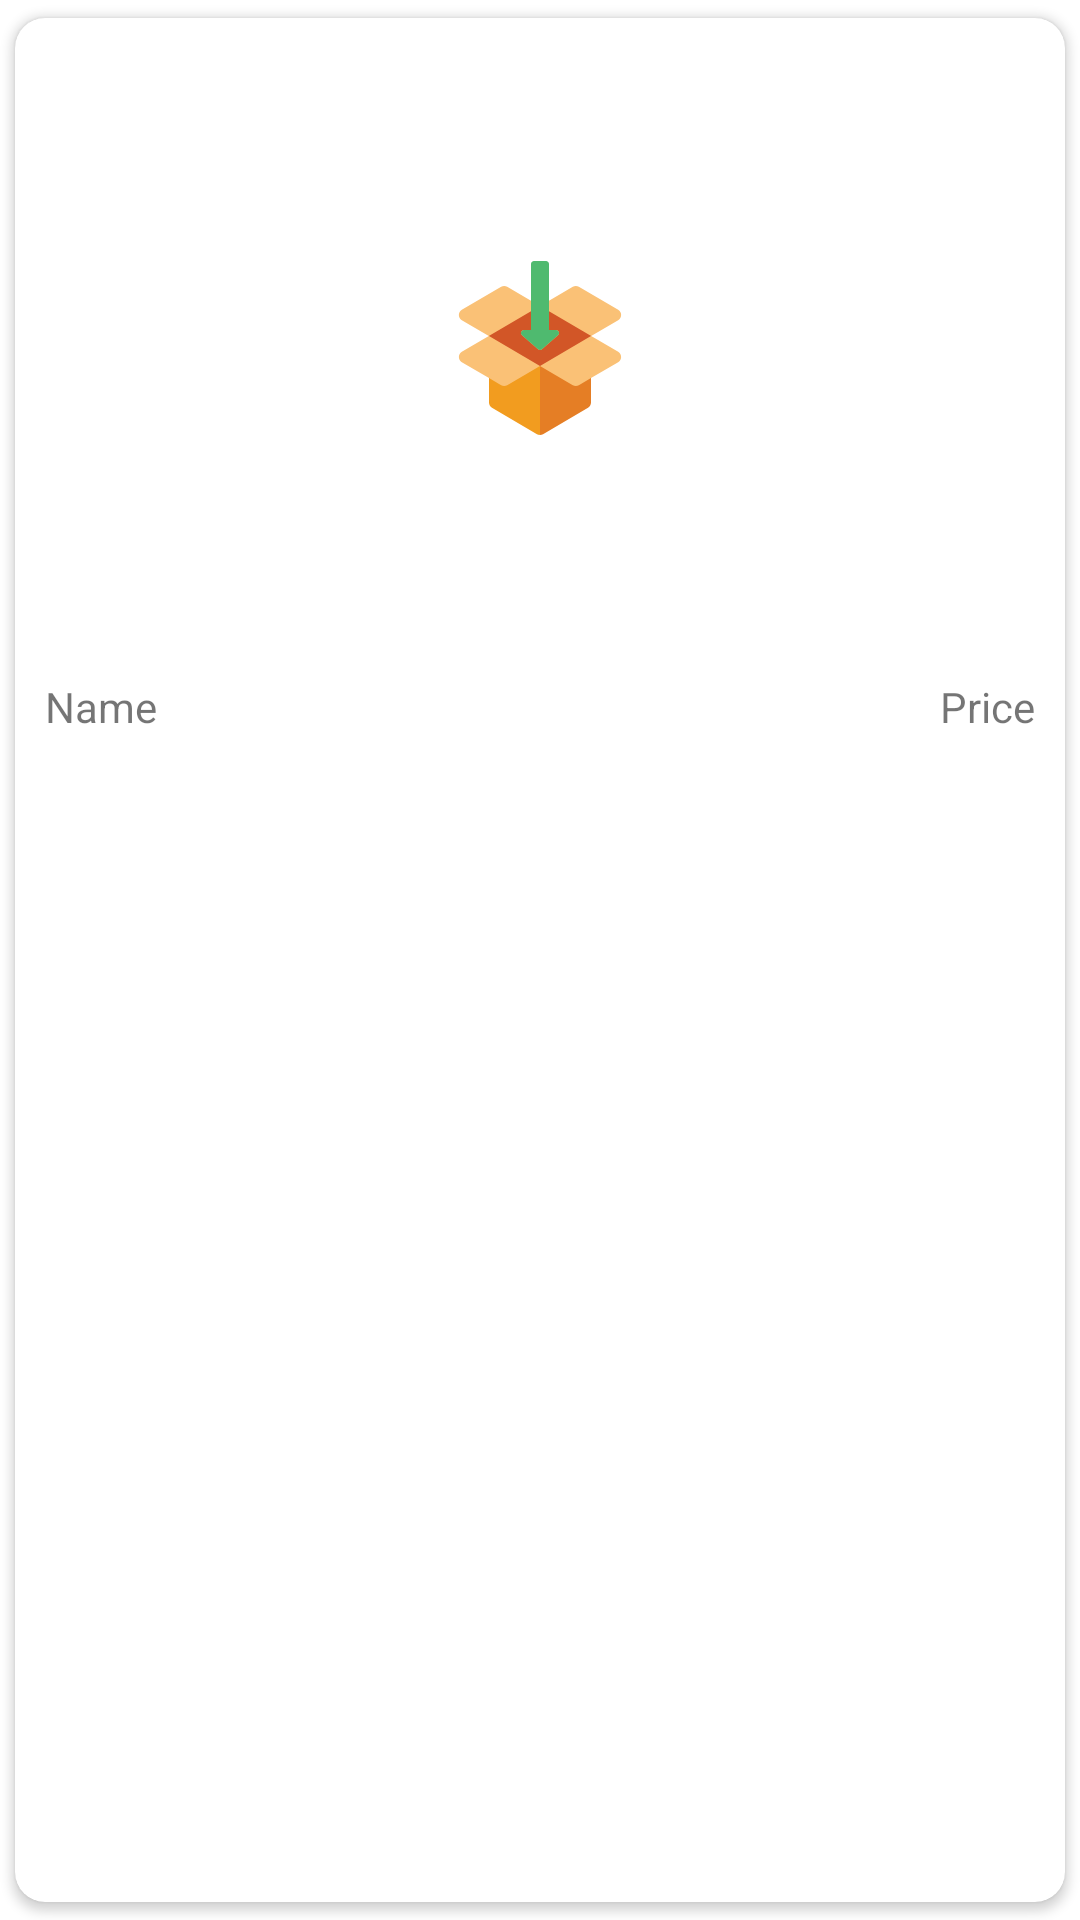

Layout XML and referenced resources for this Android screen:
<!-- AndroidManifest.xml: application theme Theme.Easybutor -->
<!-- res/layout/product_layout.xml -->
<?xml version="1.0" encoding="utf-8"?>
<androidx.appcompat.widget.LinearLayoutCompat xmlns:android="http://schemas.android.com/apk/res/android"
    xmlns:app="http://schemas.android.com/apk/res-auto"
    android:layout_width="match_parent"
    android:layout_height="wrap_content"
    android:orientation="vertical">

    <androidx.cardview.widget.CardView
        android:id="@+id/card"
        app:cardCornerRadius="10dp"
        android:layout_width="match_parent"
        android:layout_height="match_parent"
        app:cardUseCompatPadding="true">

        <LinearLayout
            android:layout_width="match_parent"
            android:layout_height="match_parent"
            android:layout_margin="10dp"
            android:orientation="vertical">

            <ImageView
                android:id="@+id/image"
                android:layout_width="wrap_content"
                android:layout_height="200dp"
                android:layout_gravity="center"
                android:scaleType="fitCenter"
                app:srcCompat="@drawable/ic_default_product" />

            <LinearLayout
                android:layout_width="match_parent"
                android:layout_height="match_parent"
                android:layout_marginTop="10dp"
                android:orientation="horizontal">

                <TextView
                    android:id="@+id/name"
                    android:layout_width="match_parent"
                    android:layout_height="wrap_content"
                    android:layout_weight="1"
                    android:text="Name" />

                <TextView
                    android:id="@+id/price"
                    android:layout_width="match_parent"
                    android:layout_height="wrap_content"
                    android:layout_weight="1"
                    android:gravity="right"
                    android:text="Price" />
            </LinearLayout>
        </LinearLayout>
    </androidx.cardview.widget.CardView>


</androidx.appcompat.widget.LinearLayoutCompat>
<!-- resources referenced by this layout -->
<resources>
  <!-- drawable ic_default_product: vector/xml drawable (drawable, 2657 chars, omitted) -->
  <style name="Theme.Easybutor" parent="Theme.MaterialComponents.Light.NoActionBar">
          
          <item name="colorPrimary">@color/amazon</item>
          <item name="colorPrimaryVariant">@color/amazon</item>
          <item name="colorOnPrimary">@color/white</item>
          
          <item name="colorSecondary">@color/grey</item>
          <item name="colorSecondaryVariant">@color/grey</item>
          <item name="colorOnSecondary">@color/black</item>
          
          <item name="android:statusBarColor" tools:targetApi="l">?attr/colorPrimaryVariant</item>
          
          <item name="fontFamily">@font/ubuntu</item>
      </style>
  <color name="amazon">#131921</color>
  <color name="white">#FFFFFFFF</color>
  <color name="grey">#565759</color>
  <color name="black">#FF000000</color>
</resources>
